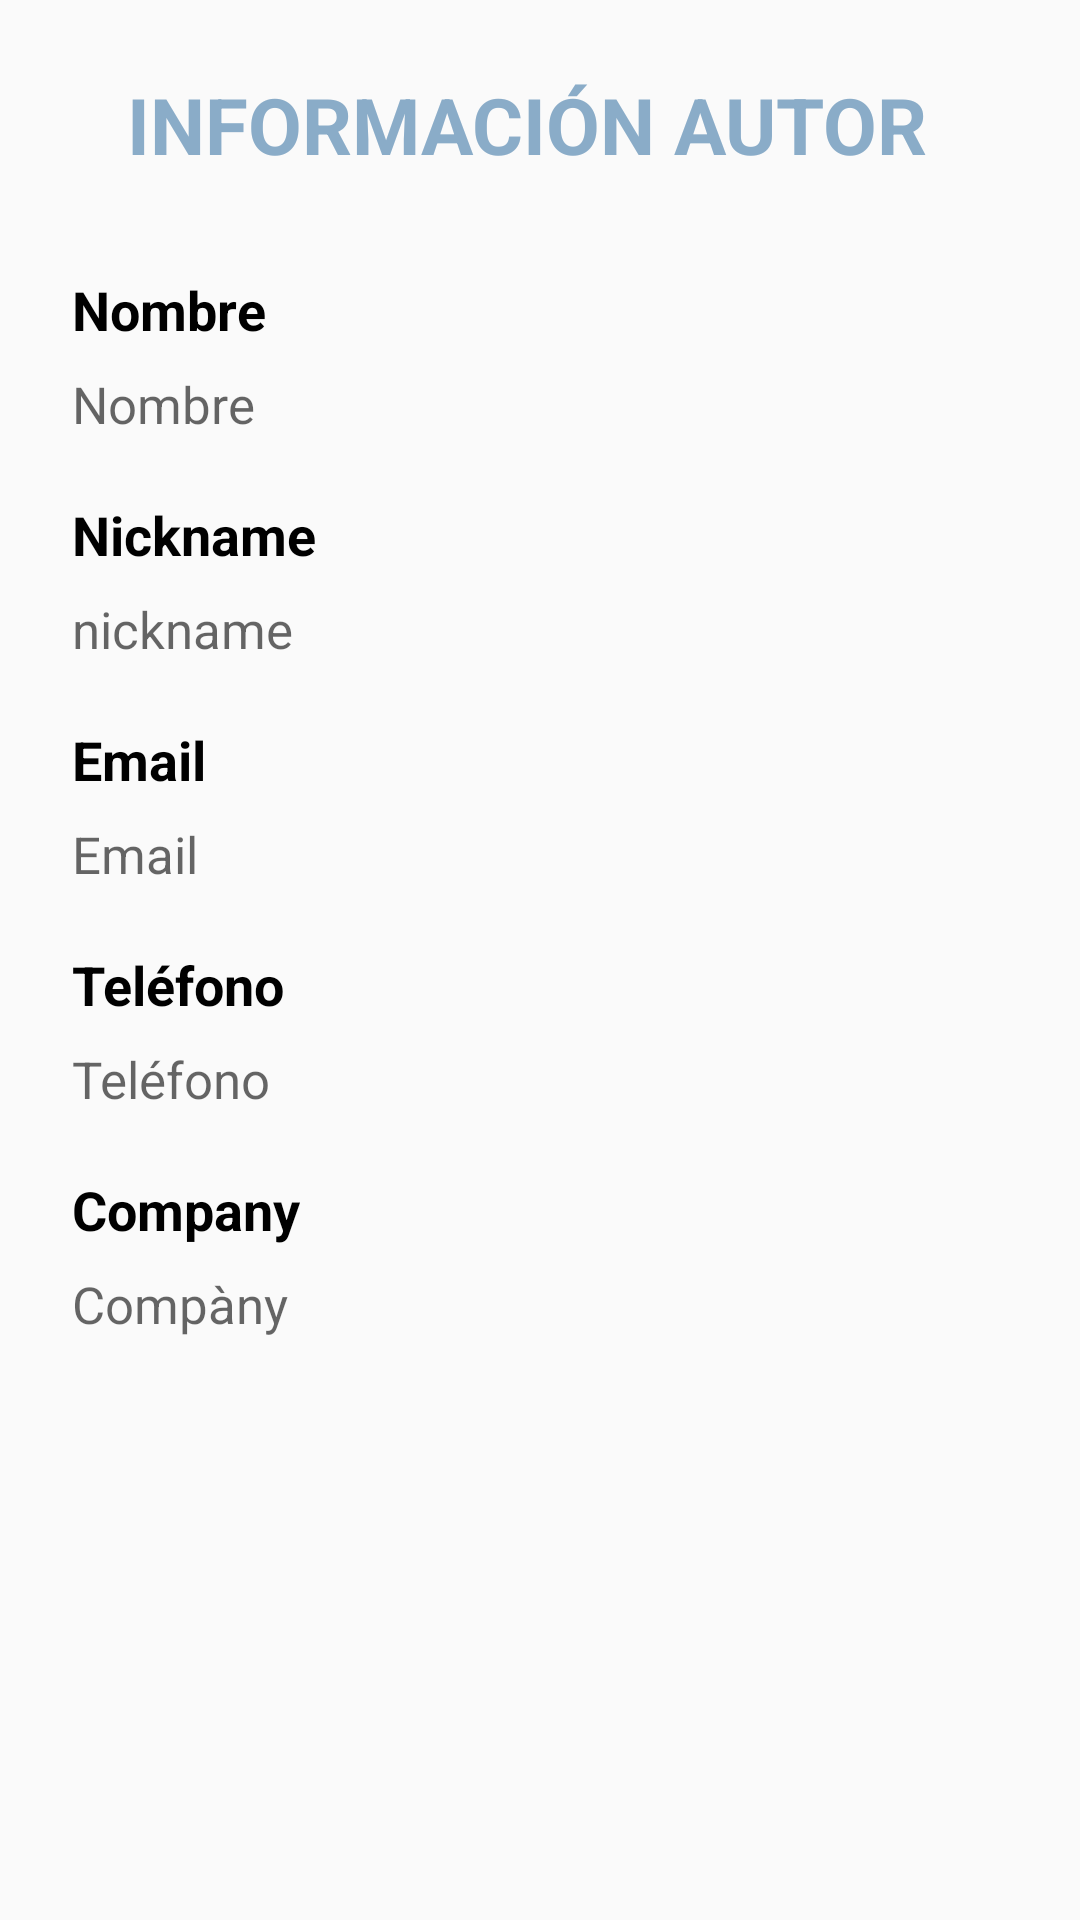

Here is an Android app screen rendered from its layout file. Give the layout XML and the strings, colors and styles it references.
<!-- AndroidManifest.xml: application theme Theme.AndreaCarballidoP4PMDM -->
<!-- res/layout/activity_info_autor.xml -->
<?xml version="1.0" encoding="utf-8"?>
<LinearLayout xmlns:android="http://schemas.android.com/apk/res/android"
    xmlns:app="http://schemas.android.com/apk/res-auto"
    xmlns:tools="http://schemas.android.com/tools"
    android:layout_width="match_parent"
    android:layout_height="match_parent"
    android:orientation="vertical"
    android:paddingStart="24dp"
    android:paddingEnd="24dp"
    >

    <TextView
        android:id="@+id/InformacionAutor"
        android:layout_width="wrap_content"
        android:layout_height="wrap_content"
        android:layout_marginTop="24dp"
        android:autofillHints=""
        android:ems="10"
        android:fontFamily="sans-serif"
        android:text="INFORMACIÓN AUTOR"
        android:textAlignment="center"
        android:textColor="@color/p_dark"
        android:textSize="26dp"
        android:textStyle="bold"  />

    <TextView
        android:id="@+id/titulo_nombreAutor"
        android:layout_width="wrap_content"
        android:layout_height="wrap_content"
        android:layout_marginTop="32dp"
        android:fontFamily="sans-serif"
        android:text="Nombre"
        android:textColor="#000000"
        android:textSize="18sp"
        android:textStyle="bold" />

    <TextView
        android:id="@+id/tv_nombreAutor"
        android:layout_width="wrap_content"
        android:layout_height="wrap_content"
        android:layout_marginTop="8dp"
        android:layout_marginBottom="10dp"
        android:fontFamily="sans-serif"
        android:hint="Nombre"
        android:textColor="#000000"
        android:textSize="17sp" />

    <TextView
        android:id="@+id/titulo_nicknameAutor"
        android:layout_width="wrap_content"
        android:layout_height="wrap_content"
        android:layout_marginTop="10dp"
        android:fontFamily="sans-serif"
        android:text="Nickname"
        android:textColor="#000000"
        android:textSize="18sp"
        android:textStyle="bold" />

    <TextView
        android:id="@+id/tv_nicknameAutor"
        android:layout_width="wrap_content"
        android:layout_height="wrap_content"
        android:layout_marginTop="8dp"
        android:layout_marginBottom="10dp"
        android:fontFamily="sans-serif"
        android:hint="nickname"
        android:textColor="#000000"
        android:textSize="17sp" />

    <TextView
        android:id="@+id/titulo_emailAutor"
        android:layout_width="wrap_content"
        android:layout_height="wrap_content"
        android:layout_marginTop="10dp"
        android:fontFamily="sans-serif"
        android:text="Email"
        android:textColor="#000000"
        android:textSize="18sp"
        android:textStyle="bold" />

    <TextView
        android:id="@+id/tv_emailAutor"
        android:layout_width="wrap_content"
        android:layout_height="wrap_content"
        android:layout_marginTop="8dp"
        android:layout_marginBottom="10dp"
        android:fontFamily="sans-serif"
        android:hint="Email"
        android:textColor="#000000"
        android:textSize="17sp" />

    <TextView
        android:id="@+id/titulo_telefonoAutor"
        android:layout_width="wrap_content"
        android:layout_height="wrap_content"
        android:layout_marginTop="10dp"
        android:fontFamily="sans-serif"
        android:text="Teléfono"
        android:textColor="#000000"
        android:textSize="18sp"
        android:textStyle="bold" />

    <TextView
        android:id="@+id/tv_telefonoAutor"
        android:layout_width="wrap_content"
        android:layout_height="wrap_content"
        android:layout_marginTop="8dp"
        android:layout_marginBottom="10dp"
        android:fontFamily="sans-serif"
        android:hint="Teléfono"
        android:textColor="#000000"
        android:textSize="17sp" />

    <TextView
        android:id="@+id/titulo_companyAutor"
        android:layout_width="wrap_content"
        android:layout_height="wrap_content"
        android:layout_marginTop="10dp"
        android:fontFamily="sans-serif"
        android:text="Company"
        android:textColor="#000000"
        android:textSize="18sp"
        android:textStyle="bold" />

    <TextView
        android:id="@+id/tv_companyAutor"
        android:layout_width="wrap_content"
        android:layout_height="wrap_content"
        android:layout_marginTop="8dp"
        android:fontFamily="sans-serif"
        android:hint="Compàny"
        android:textColor="#000000"
        android:textSize="17sp" />


    
</LinearLayout>
<!-- resources referenced by this layout -->
<resources>
  <color name="p_dark">#8aacc8</color>
  <style name="Theme.AndreaCarballidoP4PMDM" parent="Theme.AppCompat.Light">
          
          <item name="colorPrimary">@color/p</item>
          <item name="colorPrimaryVariant">@color/p_dark</item>
          <item name="colorOnPrimary">@color/black</item>
          
          <item name="colorSecondary">@color/p</item>
          <item name="colorSecondaryVariant">@color/p_light</item>
          <item name="colorOnSecondary">@color/black</item>
          
          <item name="android:statusBarColor" tools:targetApi="l">?attr/colorPrimaryVariant</item>
          
      </style>
  <color name="p">#bbdefb</color>
  <color name="black">#FF000000</color>
  <color name="p_light">#eeffff</color>
</resources>
